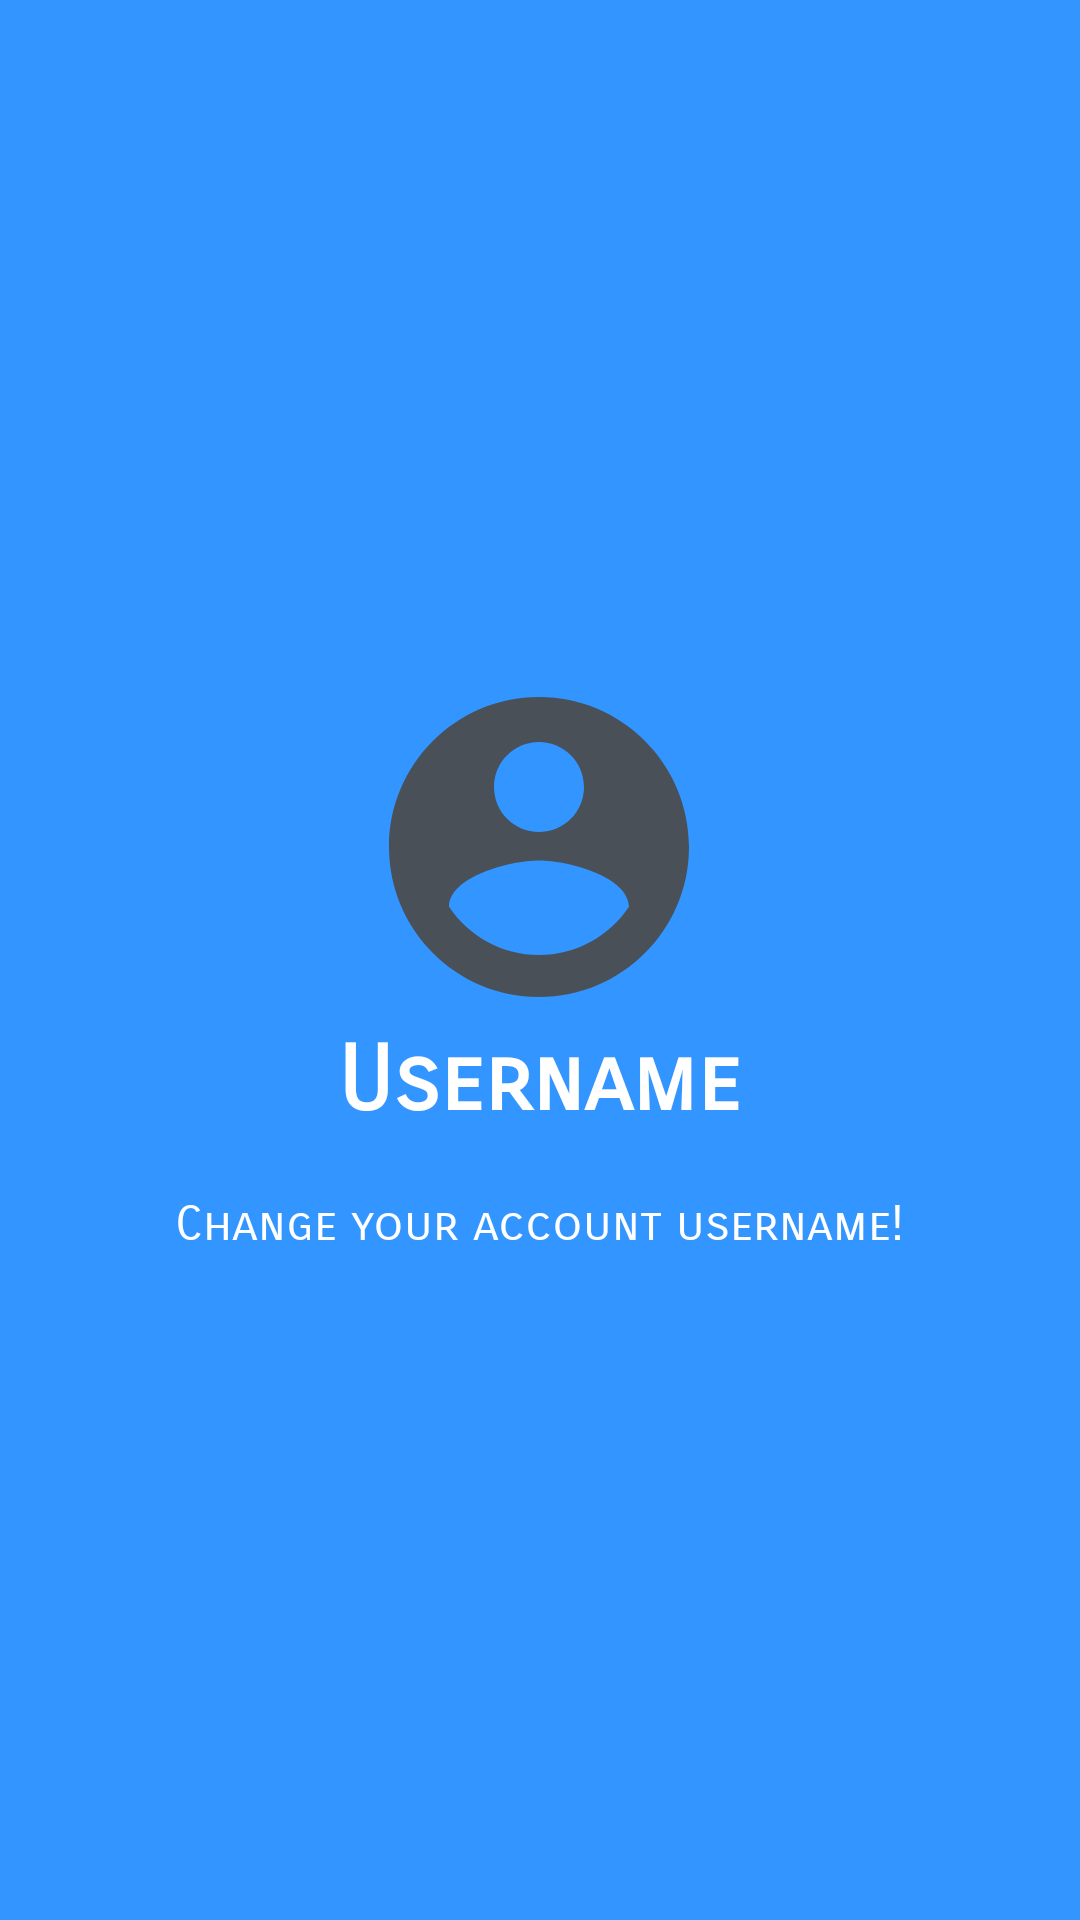

Reconstruct the res/layout file that produces this screen, plus the resources it refers to.
<!-- AndroidManifest.xml: application theme AppTheme -->
<!-- res/layout/welcome_slide3.xml -->
<?xml version="1.0" encoding="utf-8"?>
<RelativeLayout xmlns:android="http://schemas.android.com/apk/res/android"
    xmlns:app="http://schemas.android.com/apk/res-auto"
    android:layout_width="match_parent"
    android:layout_height="match_parent"
    android:background="@color/bg_screen3">

    <LinearLayout
        android:layout_width="wrap_content"
        android:layout_height="wrap_content"
        android:layout_centerInParent="true"
        android:gravity="center_horizontal"
        android:orientation="vertical">

        <ImageView
            android:layout_width="@dimen/img_width_height"
            android:layout_height="@dimen/img_width_height"
            app:srcCompat="@drawable/ic_account_circle" />

        <TextView
            android:layout_width="wrap_content"
            android:layout_height="wrap_content"
            android:fontFamily="sans-serif-smallcaps"
            android:text="@string/slide_3_title"
            android:textColor="@android:color/white"
            android:textSize="@dimen/slide_title"
            android:textStyle="bold" />

        <TextView
            android:layout_width="wrap_content"
            android:layout_height="wrap_content"
            android:layout_marginTop="20dp"
            android:fontFamily="sans-serif-smallcaps"
            android:gravity="center_horizontal"
            android:paddingLeft="@dimen/desc_padding"
            android:paddingRight="@dimen/desc_padding"
            android:text="@string/slide_3_desc"
            android:textAlignment="center"
            android:textColor="@android:color/white"
            android:textSize="@dimen/slide_desc" />

    </LinearLayout>

</RelativeLayout>
<!-- resources referenced by this layout -->
<resources>
  <color name="bg_screen3">#3395ff</color>
  <dimen name="desc_padding">40dp</dimen>
  <dimen name="img_width_height">120dp</dimen>
  <dimen name="slide_desc">16sp</dimen>
  <dimen name="slide_title">30sp</dimen>
  <!-- drawable ic_account_circle (drawable) -->
  <vector xmlns:android="http://schemas.android.com/apk/res/android"
      android:width="24dp"
      android:height="24dp"
      android:viewportWidth="24"
      android:viewportHeight="24">
    <path
        android:fillColor="#495057"
        android:pathData="M12,2C6.48,2 2,6.48 2,12s4.48,10 10,10 10,-4.48 10,-10S17.52,2 12,2zM12,5c1.66,0 3,1.34 3,3s-1.34,3 -3,3 -3,-1.34 -3,-3 1.34,-3 3,-3zM12,19.2c-2.5,0 -4.71,-1.28 -6,-3.22 0.03,-1.99 4,-3.08 6,-3.08 1.99,0 5.97,1.09 6,3.08 -1.29,1.94 -3.5,3.22 -6,3.22z"/>
  </vector>
  <string name="slide_3_desc">Change your account username!</string>
  <string name="slide_3_title">Username</string>
  <style name="AppTheme" parent="Theme.AppCompat.Light.DarkActionBar">
          <item name="windowActionBar">false</item>
          <item name="windowNoTitle">true</item>
      </style>
</resources>
